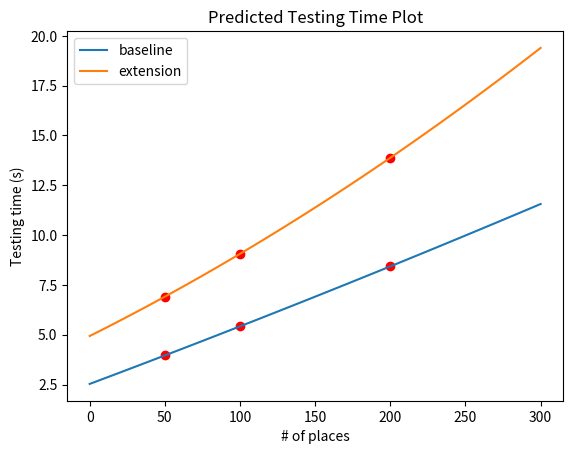

Source code (Python):
import numpy as np
import matplotlib.pyplot as plt

# p1 = [(50, 78.92), (100, 75.70), (200, 70.88)]
# p2 = [(50, 80.24), (100, 76.98), (200, 72.55)]

# p1 = [(50, 55.94), (100, 108.05), (200, 210.74)]
# p2 = [(50, 66.61), (100, 127.21), (200, 246.73)]

p1 = [(50, 3.96), (100, 5.42), (200, 8.43)]
p2 = [(50, 6.91), (100, 9.06), (200, 13.88)]

x1, y1 = zip(*p1)
x2, y2 = zip(*p2)

coef1 = np.polyfit(x1, y1, 2)
coef2 = np.polyfit(x2, y2, 2)

po1 = np.poly1d(coef1)
po2 = np.poly1d(coef2)

xv1 = np.linspace(0, 300, 100)
yv1 = po1(xv1)

xv2 = np.linspace(0, 300, 100)
yv2 = po2(xv2)

plt.plot(xv1, yv1, label='baseline')
plt.scatter(x1, y1, color='red')
plt.plot(xv2, yv2, label='extension')
plt.scatter(x2, y2, color='red')
plt.xlabel('# of places')
# plt.ylabel('Accuracy (%)')
# plt.title('Predicted Accuracy Plot')
# plt.ylabel('Training time (s)')
# plt.title('Predicted Training Time Plot')
plt.ylabel('Testing time (s)')
plt.title('Predicted Testing Time Plot')
plt.legend()
plt.show()

